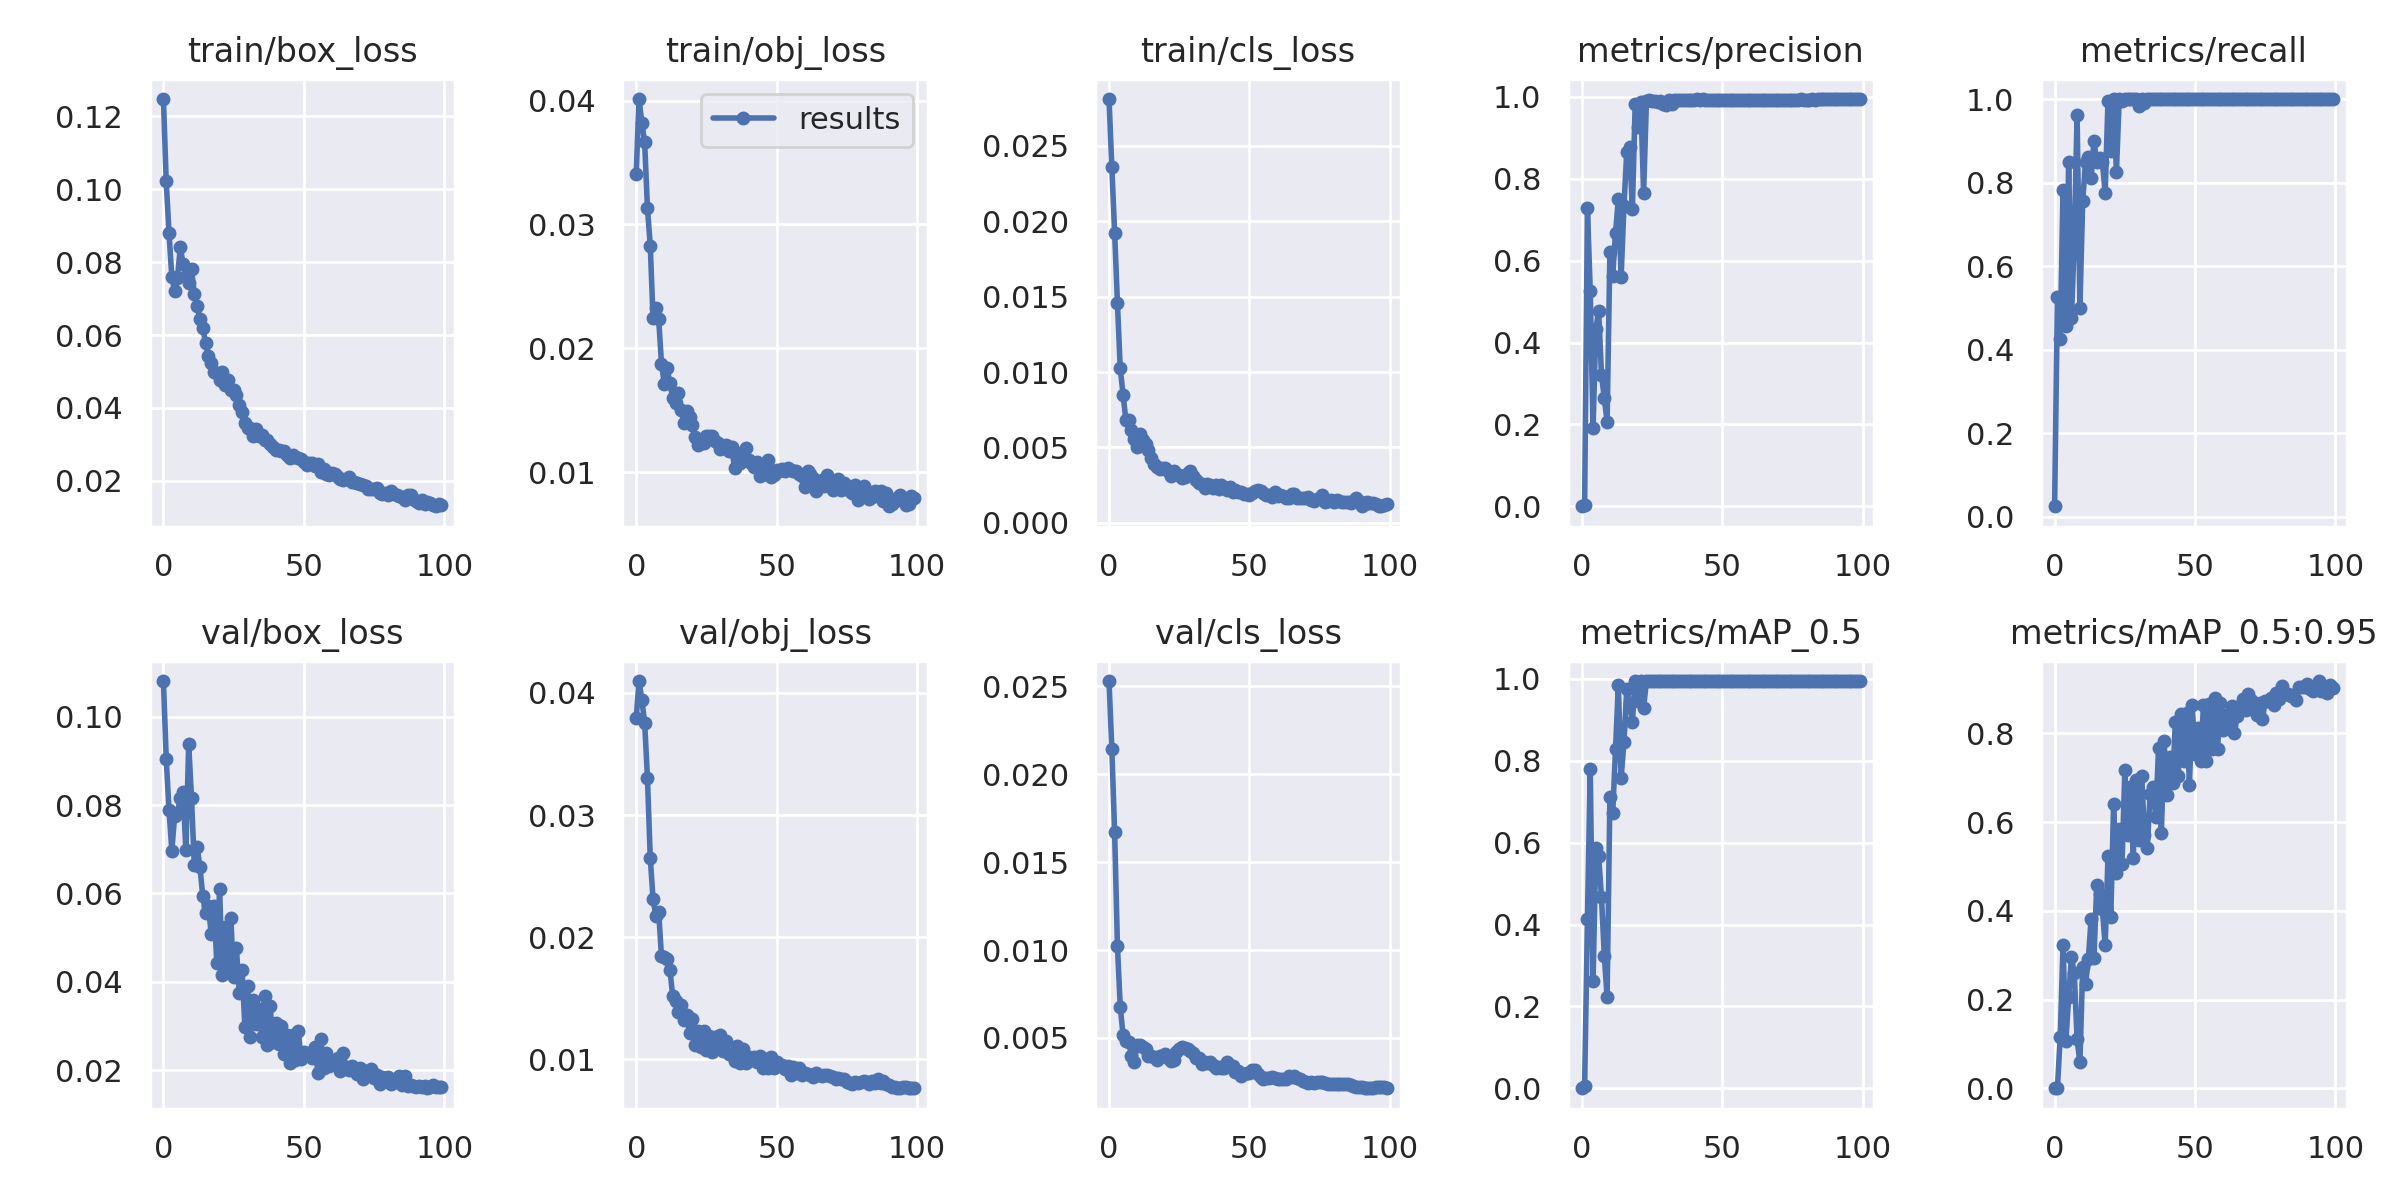

The data file committed next to this chart (first rows):
epoch, train/box_loss, train/obj_loss, train/cls_loss, metrics/precision, metrics/recall, metrics/mAP_0.5, metrics/mAP_0.5:0.95, val/box_loss, val/obj_loss, val/cls_loss, x/lr0, x/lr1, x/lr2
0, 0.1248, 0.03407, 0.02809, 0.0001558, 0.025, 9.0447e-05, 1.8089e-05, 0.1081, 0.03791, 0.0253, 0.0901, 0.0011, 0.0011
1, 0.1022, 0.04012, 0.02359, 0.003411, 0.525, 0.005449, 0.001002, 0.09055, 0.04098, 0.02146, 0.07928, 0.002277, 0.002277
2, 0.08796, 0.03823, 0.01925, 0.7283, 0.425, 0.4129, 0.1167, 0.07881, 0.03945, 0.01669, 0.06843, 0.003431, 0.003431
3, 0.07584, 0.03663, 0.01456, 0.5258, 0.7819, 0.78, 0.323, 0.0697, 0.03758, 0.01022, 0.05756, 0.00456, 0.00456
4, 0.07203, 0.03132, 0.01023, 0.1913, 0.456, 0.2617, 0.1055, 0.07761, 0.03305, 0.006768, 0.04667, 0.005666, 0.005666
5, 0.07556, 0.02827, 0.008501, 0.4341, 0.85, 0.5865, 0.2061, 0.07813, 0.02648, 0.005152, 0.03575, 0.006749, 0.006749
6, 0.08407, 0.02241, 0.006824, 0.4763, 0.4763, 0.5664, 0.295, 0.0817, 0.02311, 0.004849, 0.02481, 0.007807, 0.007807
7, 0.07959, 0.02326, 0.006815, 0.3215, 0.6607, 0.4674, 0.2589, 0.08296, 0.02175, 0.004773, 0.01384, 0.008842, 0.008842
8, 0.07615, 0.02237, 0.006181, 0.2648, 0.9629, 0.3243, 0.1101, 0.06979, 0.02204, 0.003952, 0.009208, 0.009208, 0.009208
9, 0.07425, 0.01876, 0.005533, 0.2059, 0.5, 0.2235, 0.05845, 0.09381, 0.01842, 0.00361, 0.009208, 0.009208, 0.009208
10, 0.07816, 0.01712, 0.005012, 0.6218, 0.7559, 0.712, 0.2733, 0.0816, 0.01838, 0.004572, 0.009109, 0.009109, 0.009109
11, 0.07122, 0.0184, 0.005859, 0.5636, 0.85, 0.6719, 0.2346, 0.06636, 0.01821, 0.004611, 0.00901, 0.00901, 0.00901
12, 0.06809, 0.01716, 0.005514, 0.667, 0.8609, 0.8282, 0.2907, 0.07059, 0.01733, 0.00446, 0.008911, 0.008911, 0.008911
13, 0.06443, 0.01598, 0.005207, 0.75, 0.811, 0.9842, 0.3823, 0.06599, 0.01516, 0.004392, 0.008812, 0.008812, 0.008812
14, 0.06197, 0.01557, 0.004863, 0.5612, 0.9, 0.7577, 0.2929, 0.05949, 0.01474, 0.003986, 0.008713, 0.008713, 0.008713
15, 0.05782, 0.01638, 0.004278, 0.7324, 0.85, 0.8454, 0.4579, 0.05557, 0.01386, 0.003996, 0.008614, 0.008614, 0.008614
16, 0.05432, 0.01503, 0.003879, 0.8657, 0.8578, 0.9744, 0.438, 0.0572, 0.01445, 0.003914, 0.008515, 0.008515, 0.008515
17, 0.05224, 0.01401, 0.003704, 0.8774, 0.85, 0.9418, 0.4043, 0.05092, 0.01321, 0.003734, 0.008416, 0.008416, 0.008416
18, 0.04997, 0.01491, 0.0036, 0.7252, 0.775, 0.8948, 0.3222, 0.05719, 0.01363, 0.003987, 0.008317, 0.008317, 0.008317
19, 0.04965, 0.01449, 0.00362, 0.9824, 0.9961, 0.995, 0.5226, 0.04434, 0.01218, 0.003981, 0.008218, 0.008218, 0.008218
20, 0.04755, 0.01378, 0.003657, 0.9269, 0.875, 0.9453, 0.3862, 0.06098, 0.01329, 0.004102, 0.008119, 0.008119, 0.008119
21, 0.04982, 0.01281, 0.003416, 0.9886, 1, 0.995, 0.6409, 0.04158, 0.01121, 0.003862, 0.00802, 0.00802, 0.00802
22, 0.04626, 0.01218, 0.003126, 0.7647, 0.825, 0.928, 0.4857, 0.0525, 0.01234, 0.003668, 0.007921, 0.007921, 0.007921
23, 0.04766, 0.01262, 0.003418, 0.9891, 1, 0.995, 0.5844, 0.04321, 0.01103, 0.003726, 0.007822, 0.007822, 0.007822
24, 0.04491, 0.01235, 0.003252, 0.9924, 0.9964, 0.995, 0.5057, 0.05452, 0.01232, 0.004172, 0.007723, 0.007723, 0.007723
25, 0.04502, 0.01294, 0.003179, 0.9905, 1, 0.995, 0.7167, 0.04109, 0.01078, 0.004362, 0.007624, 0.007624, 0.007624
26, 0.04362, 0.01289, 0.00296, 0.9909, 1, 0.995, 0.5701, 0.04759, 0.01187, 0.004485, 0.007525, 0.007525, 0.007525
27, 0.04072, 0.01288, 0.003016, 0.9884, 1, 0.995, 0.6786, 0.0375, 0.01059, 0.004425, 0.007426, 0.007426, 0.007426
28, 0.03896, 0.01255, 0.003277, 0.991, 1, 0.995, 0.5201, 0.04269, 0.01186, 0.004375, 0.007327, 0.007327, 0.007327
29, 0.03584, 0.01237, 0.003439, 0.9828, 0.9992, 0.995, 0.696, 0.02979, 0.01136, 0.004278, 0.007228, 0.007228, 0.007228
30, 0.0345, 0.01186, 0.003128, 0.9806, 0.9824, 0.995, 0.56, 0.03908, 0.01201, 0.004133, 0.007129, 0.007129, 0.007129
31, 0.03438, 0.01203, 0.002821, 0.9936, 1, 0.995, 0.7036, 0.02747, 0.01064, 0.003839, 0.00703, 0.00703, 0.00703
32, 0.03214, 0.01223, 0.002618, 0.983, 0.9916, 0.995, 0.5719, 0.03593, 0.01149, 0.003867, 0.006931, 0.006931, 0.006931
33, 0.03419, 0.01169, 0.002555, 0.9927, 1, 0.995, 0.5413, 0.03043, 0.01046, 0.003502, 0.006832, 0.006832, 0.006832
34, 0.03222, 0.01201, 0.002285, 0.9925, 1, 0.995, 0.6642, 0.03381, 0.01035, 0.003605, 0.006733, 0.006733, 0.006733
35, 0.03257, 0.01036, 0.002568, 0.9921, 1, 0.995, 0.6791, 0.02757, 0.009867, 0.003577, 0.006634, 0.006634, 0.006634
36, 0.0312, 0.01126, 0.002498, 0.9924, 1, 0.995, 0.6113, 0.03683, 0.0111, 0.003602, 0.006535, 0.006535, 0.006535
37, 0.03115, 0.01076, 0.002298, 0.9928, 1, 0.995, 0.7671, 0.02568, 0.00973, 0.003476, 0.006436, 0.006436, 0.006436
38, 0.03021, 0.0116, 0.002512, 0.993, 1, 0.995, 0.5749, 0.03461, 0.0108, 0.003315, 0.006337, 0.006337, 0.006337
39, 0.02939, 0.01195, 0.002269, 0.9926, 1, 0.995, 0.7821, 0.0264, 0.009734, 0.003361, 0.006238, 0.006238, 0.006238
40, 0.02849, 0.01102, 0.002529, 0.9932, 1, 0.995, 0.6615, 0.03067, 0.01022, 0.003281, 0.006139, 0.006139, 0.006139
41, 0.02856, 0.01072, 0.002389, 0.9942, 1, 0.995, 0.7474, 0.02598, 0.009912, 0.003295, 0.00604, 0.00604, 0.00604
42, 0.02821, 0.01044, 0.002146, 0.9926, 1, 0.995, 0.6888, 0.02992, 0.01015, 0.003635, 0.005941, 0.005941, 0.005941
43, 0.02827, 0.01085, 0.002401, 0.9948, 1, 0.995, 0.8264, 0.02369, 0.009751, 0.003379, 0.005842, 0.005842, 0.005842
44, 0.02699, 0.009682, 0.002053, 0.9935, 1, 0.995, 0.7032, 0.02801, 0.01028, 0.003374, 0.005743, 0.005743, 0.005743
45, 0.02631, 0.01015, 0.002149, 0.9935, 1, 0.995, 0.8446, 0.02168, 0.009289, 0.003074, 0.005644, 0.005644, 0.005644
46, 0.02694, 0.009842, 0.00207, 0.9926, 1, 0.995, 0.7376, 0.0279, 0.01004, 0.00309, 0.005545, 0.005545, 0.005545
47, 0.02661, 0.01098, 0.002046, 0.9924, 1, 0.995, 0.8457, 0.02238, 0.00926, 0.002851, 0.005446, 0.005446, 0.005446
48, 0.02614, 0.009604, 0.001911, 0.9916, 1, 0.995, 0.6845, 0.0289, 0.01017, 0.002972, 0.005347, 0.005347, 0.005347
49, 0.02604, 0.009731, 0.001926, 0.9914, 1, 0.995, 0.8631, 0.02255, 0.009276, 0.003004, 0.005248, 0.005248, 0.005248
50, 0.02505, 0.01014, 0.001843, 0.993, 1, 0.995, 0.7528, 0.02415, 0.009788, 0.002999, 0.005149, 0.005149, 0.005149
51, 0.02433, 0.01009, 0.002007, 0.992, 1, 0.995, 0.8134, 0.02388, 0.009552, 0.003155, 0.00505, 0.00505, 0.00505
52, 0.02482, 0.01022, 0.002104, 0.9917, 1, 0.995, 0.737, 0.02375, 0.009539, 0.003195, 0.004951, 0.004951, 0.004951
53, 0.02477, 0.01008, 0.002155, 0.9924, 1, 0.995, 0.8647, 0.02283, 0.009213, 0.00295, 0.004852, 0.004852, 0.004852
54, 0.02392, 0.01035, 0.002088, 0.9928, 1, 0.995, 0.7386, 0.02514, 0.009425, 0.002791, 0.004753, 0.004753, 0.004753
55, 0.02463, 0.01014, 0.001964, 0.9923, 1, 0.995, 0.8674, 0.01933, 0.008732, 0.002674, 0.004654, 0.004654, 0.004654
56, 0.0223, 0.01009, 0.001878, 0.9922, 1, 0.995, 0.7649, 0.02699, 0.00938, 0.002703, 0.004555, 0.004555, 0.004555
57, 0.02328, 0.01013, 0.001867, 0.9926, 1, 0.995, 0.8803, 0.02052, 0.008856, 0.002699, 0.004456, 0.004456, 0.004456
58, 0.02191, 0.009821, 0.001725, 0.9927, 1, 0.995, 0.7648, 0.0238, 0.009324, 0.002791, 0.004357, 0.004357, 0.004357
59, 0.02154, 0.009705, 0.002077, 0.9927, 1, 0.995, 0.8696, 0.02096, 0.008722, 0.002732, 0.004258, 0.004258, 0.004258
... 40 more rows
